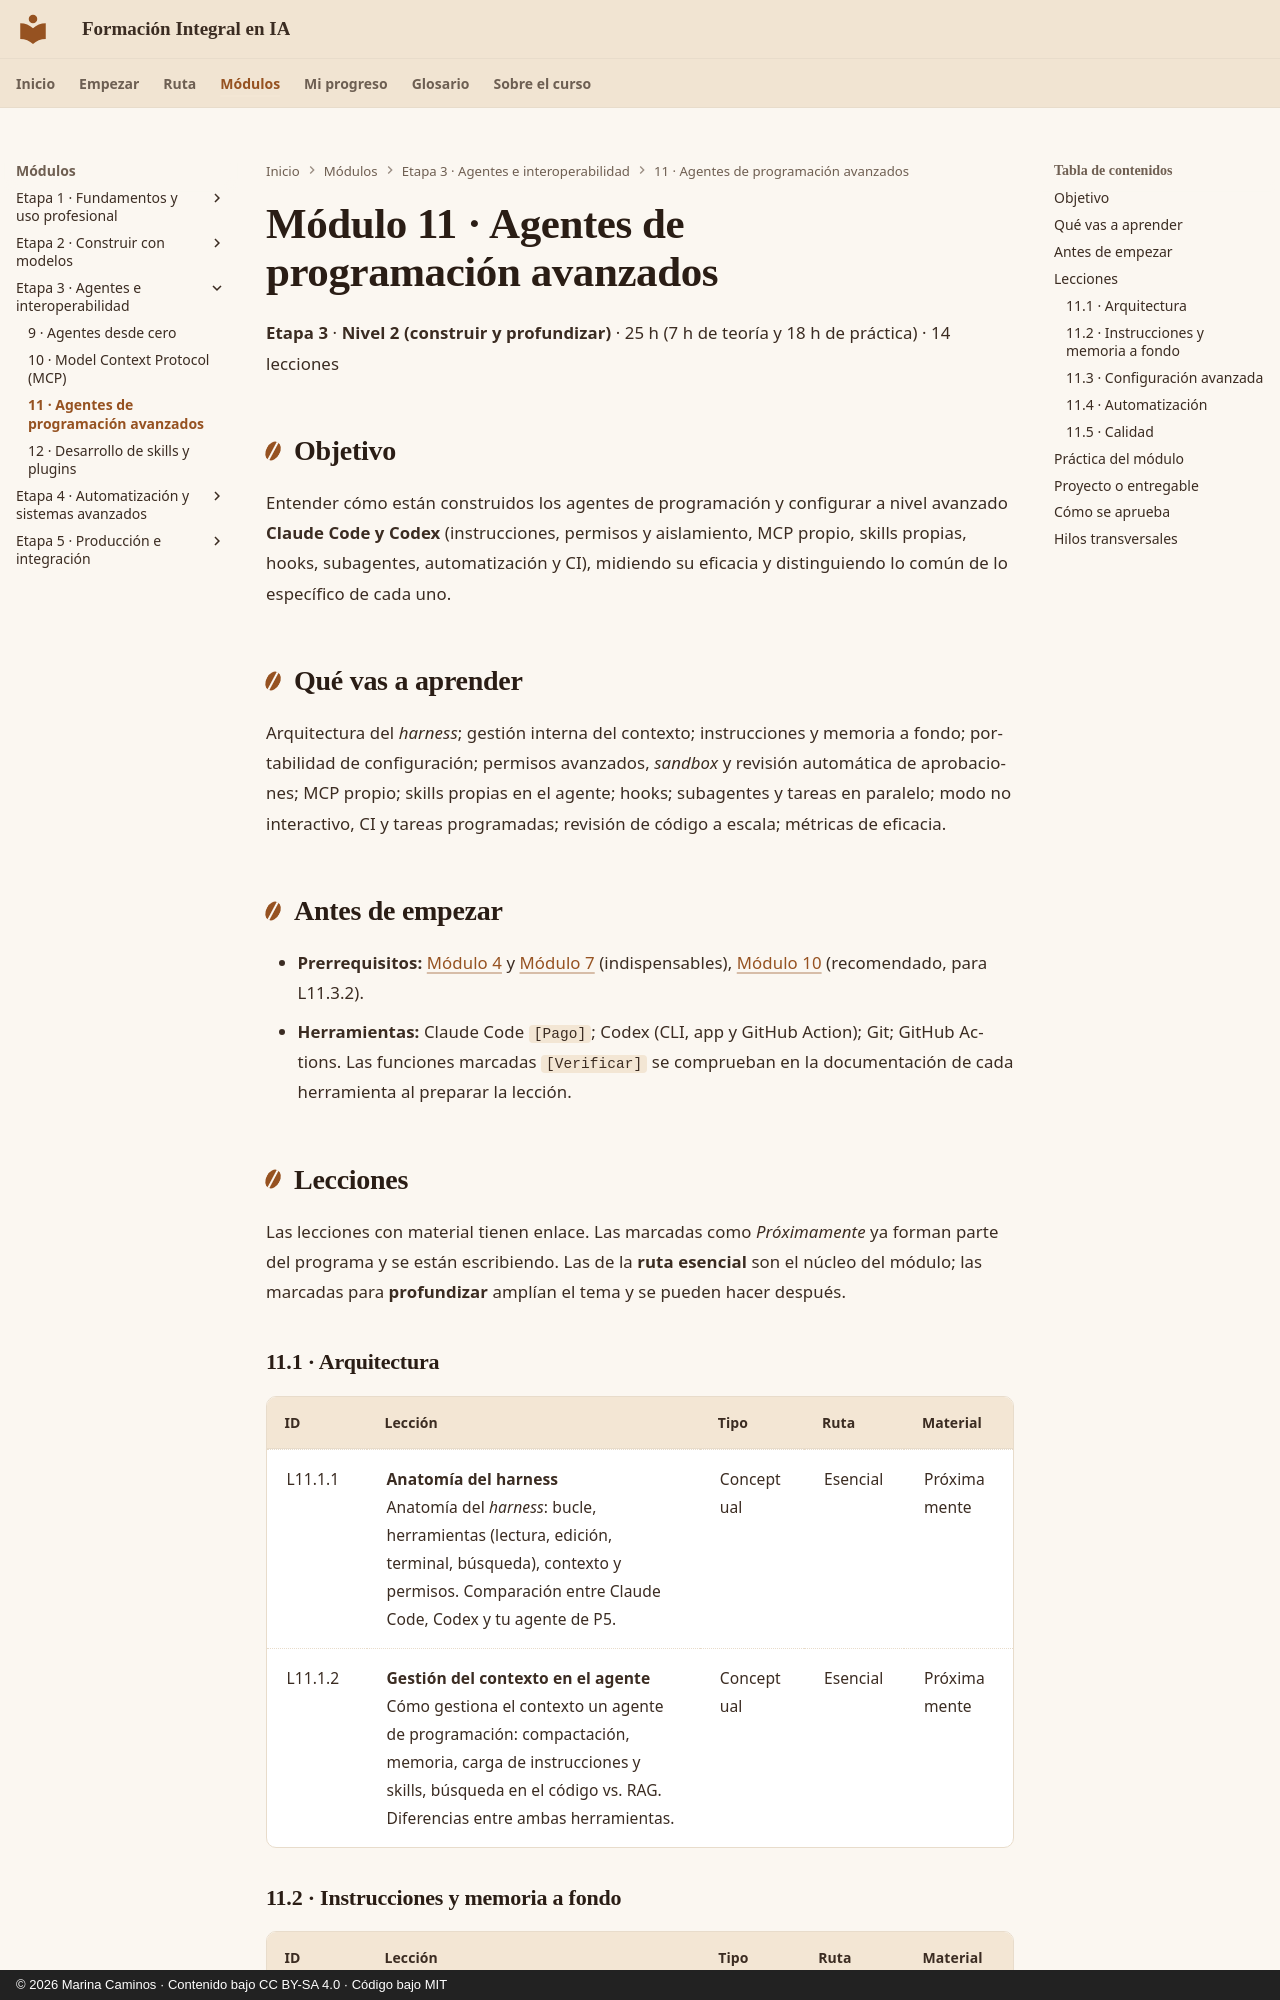

repository: CaminosMarina/curso-ia · page: m11-agentes-programacion-avanzado/index.html · generator: mkdocs · copyright: © 2026 Marina Caminos · Contenido bajo CC BY-SA 4.0 · Código bajo MIT

---
modulo: M11
titulo: "Agentes de programación avanzados"
bloque: III
nivel: N2
horas_teoria: 7
horas_practica: 18
---

# Módulo 11 · Agentes de programación avanzados

**Etapa 3** · **Nivel 2 (construir y profundizar)** · 25 h (7 h de teoría y 18 h de práctica) · 14 lecciones

## Objetivo

Entender cómo están construidos los agentes de programación y configurar a nivel avanzado **Claude Code y Codex** (instrucciones, permisos y aislamiento, MCP propio, skills propias, hooks, subagentes, automatización y CI), midiendo su eficacia y distinguiendo lo común de lo específico de cada uno.

## Qué vas a aprender

Arquitectura del *harness*; gestión interna del contexto; instrucciones y memoria a fondo; portabilidad de configuración; permisos avanzados, *sandbox* y revisión automática de aprobaciones; MCP propio; skills propias en el agente; hooks; subagentes y tareas en paralelo; modo no interactivo, CI y tareas programadas; revisión de código a escala; métricas de eficacia.

## Antes de empezar

- **Prerrequisitos:** [Módulo 4](../m04-agentes-programacion/index.md) y [Módulo 7](../m07-context-engineering/index.md) (indispensables), [Módulo 10](../m10-mcp/index.md) (recomendado, para L11.3.2).
- **Herramientas:** Claude Code `[Pago]`; Codex (CLI, app y GitHub Action); Git; GitHub Actions. Las funciones marcadas `[Verificar]` se comprueban en la documentación de cada herramienta al preparar la lección.

## Lecciones

Las lecciones con material tienen enlace. Las marcadas como *Próximamente* ya forman parte del programa y se están escribiendo. Las de la **ruta esencial** son el núcleo del módulo; las marcadas para **profundizar** amplían el tema y se pueden hacer después.
